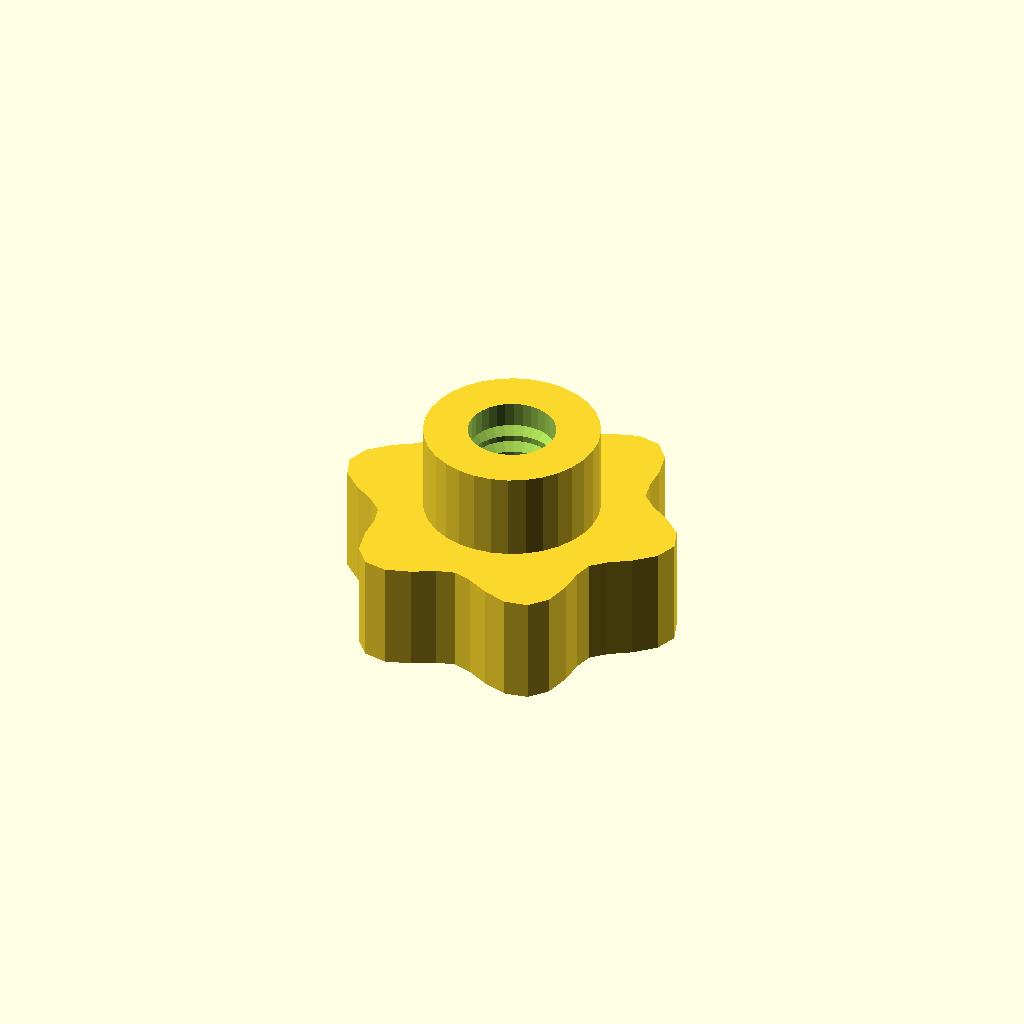
Cell 1: rendered with the file's own defaults.
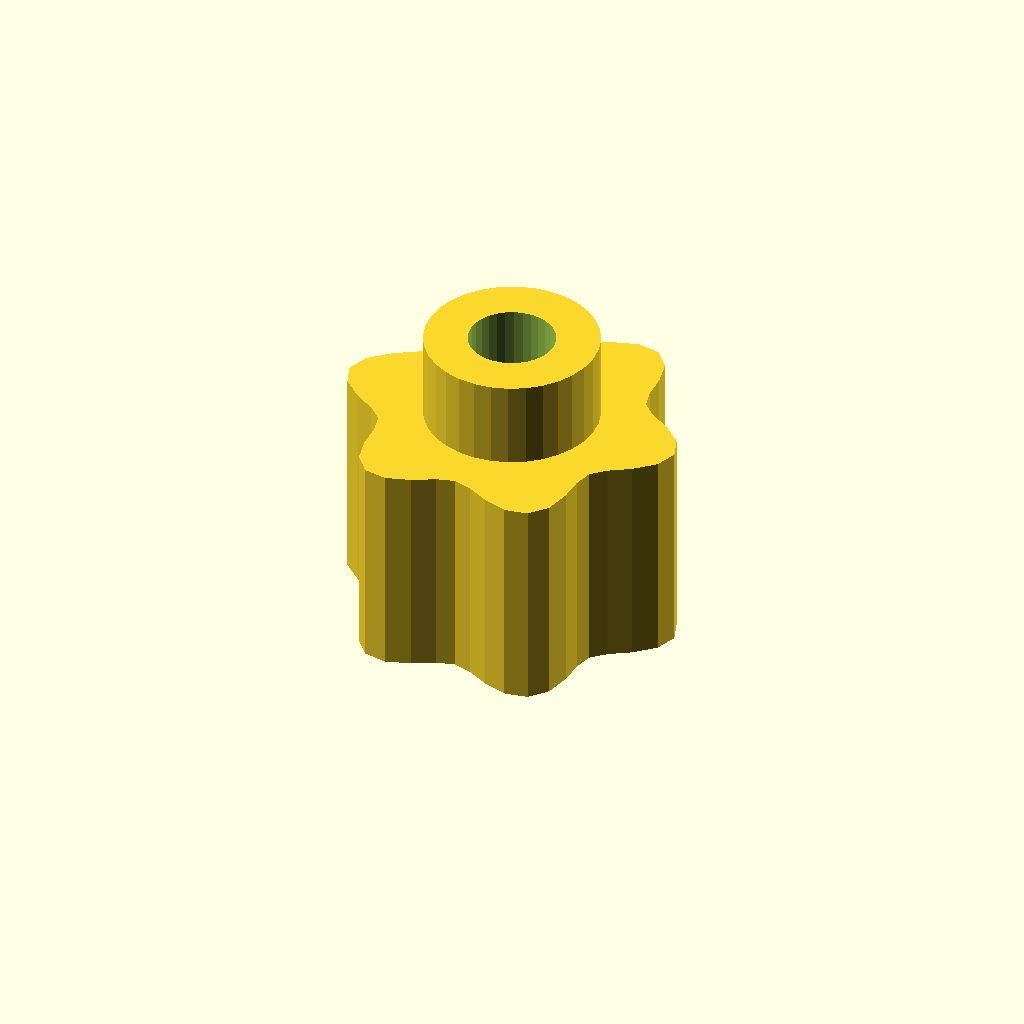
Cell 2: the same model with grip_h = 20.
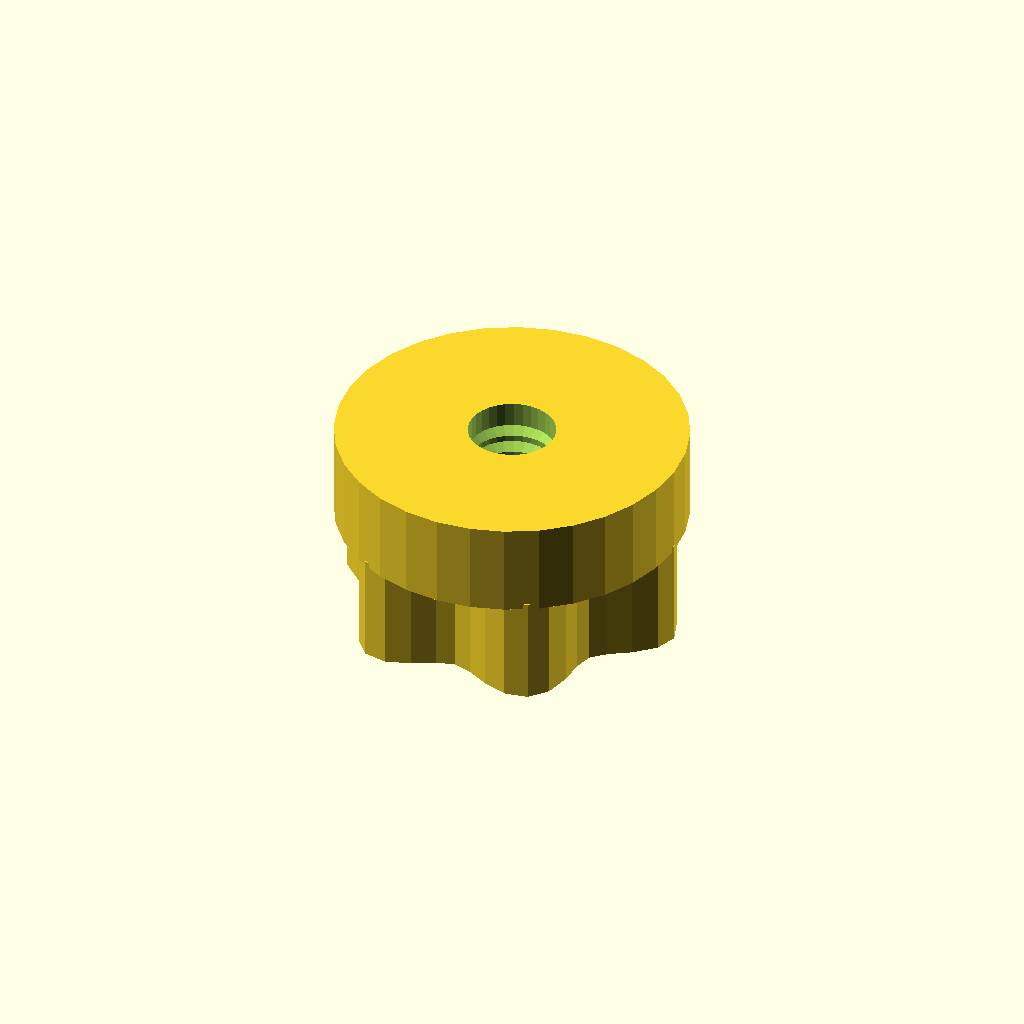
Cell 3 — boss_d set to 31.88, the other parameters unchanged.
All cells are drawn from one camera (rotation 55°, 0°, 25°, orthographic, colour scheme Cornfield), so only the parameter changes between them.
Source of the model, optional_data/data/gen3/thumbscrews/part_0057.scad:
$fn = 32;

// ----------------------------------------------------------------------
// Thumb nut: 6 lobe grip, 18 mm tall, M7.94 thread
// ----------------------------------------------------------------------

// --- parameters (mm) ---
base_r = 14;              // grip base radius
lobe_amp = 2;             // lobe height above the base radius
lobes = 6;                // number of grip lobes
grip_h = 10;              // grip height
boss_d = 15.94;           // threaded boss diameter
boss_h = 8;               // boss height
bore_d = 7.94;            // thread core diameter
pitch = 1.75;             // thread pitch
thread_d = 1.05;          // thread depth

grip = [[16, 0], [15.282, 2.012], [13.523, 3.623], [11.628, 4.816], [10.392, 6], [9.985, 7.662], [9.899, 9.899], [9.384, 12.229], [8, 13.856], [5.899, 14.241], [3.623, 13.523], [1.643, 12.478], [0, 12], [-1.643, 12.478], [-3.623, 13.523], [-5.899, 14.241], [-8, 13.856], [-9.384, 12.229], [-9.899, 9.899], [-9.985, 7.662], [-10.392, 6], [-11.628, 4.816], [-13.523, 3.623], [-15.282, 2.012], [-16, 0], [-15.282, -2.012], [-13.523, -3.623], [-11.628, -4.816], [-10.392, -6], [-9.985, -7.662], [-9.899, -9.899], [-9.384, -12.229], [-8, -13.856], [-5.899, -14.241], [-3.623, -13.523], [-1.643, -12.478], [0, -12], [1.643, -12.478], [3.623, -13.523], [5.899, -14.241], [8, -13.856], [9.384, -12.229], [9.899, -9.899], [9.985, -7.662], [10.392, -6], [11.628, -4.816], [13.523, -3.623], [15.282, -2.012]];

difference() {
  union() {
    /* grip outline extruded straight up */
    linear_extrude(height = grip_h) polygon(grip);
    /* boss sunk half a millimetre into the grip */
    translate([0, 0, grip_h - 0.5]) cylinder(h = boss_h + 0.5, d = boss_d);
  }
  /* threaded bore through grip and boss */
  translate([0, 0, -2.5]) cylinder(h = grip_h + boss_h + 5, d = bore_d);
  translate([0, 0, 2.0]) rotate_extrude() polygon([[2.969, 0], [2.969, 14], [3.469, 14], [5.019, 13.125], [3.469, 12.25], [5.019, 11.375], [3.469, 10.5], [5.019, 9.625], [3.469, 8.75], [5.019, 7.875], [3.469, 7], [5.019, 6.125], [3.469, 5.25], [5.019, 4.375], [3.469, 3.5], [5.019, 2.625], [3.469, 0], [2.969, 0]]);
}
Customizer parameters (derived from the source; name, type, default, range or options):
base_r: number, default 14
lobe_amp: number, default 2
lobes: number, default 6
grip_h: number, default 10
boss_d: number, default 15.94
boss_h: number, default 8
bore_d: number, default 7.94
pitch: number, default 1.75
thread_d: number, default 1.05
